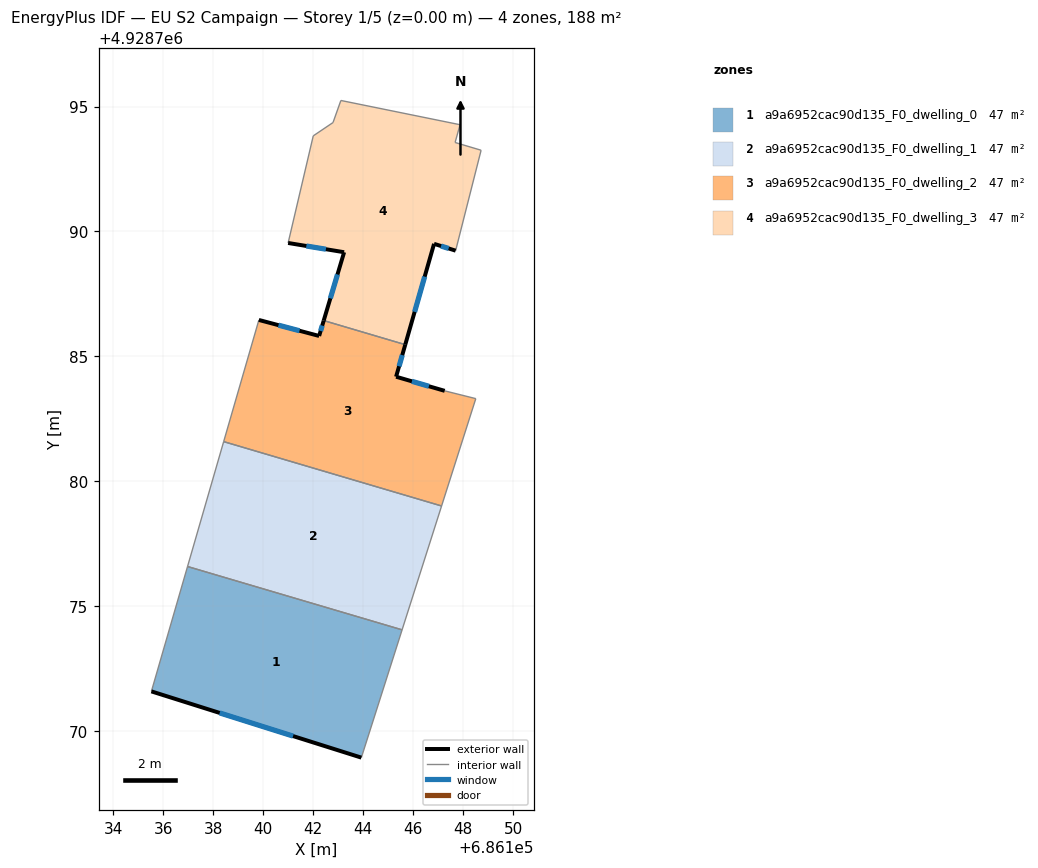
=== STOREY PLAN SPEC (per zone: floor XY polygon, exterior-wall plan segments, windows/doors) ===
zone 1: a9a6952cac90d135_F0_dwelling_0  (46.9 m²)
  floor: (686145.56, 4928774.06) (686143.93, 4928768.95) (686135.53, 4928771.60) (686136.98, 4928776.60)
  exterior wall: (686135.53, 4928771.60) – (686143.93, 4928768.95)  [8.8 m]
    window: (686138.26, 4928770.74) – (686141.20, 4928769.81)  [3.2 m²]
  interior walls: 3
zone 2: a9a6952cac90d135_F0_dwelling_1  (46.9 m²)
  floor: (686147.14, 4928779.02) (686145.56, 4928774.06) (686136.98, 4928776.60) (686138.42, 4928781.59)
  interior walls: 4
zone 3: a9a6952cac90d135_F0_dwelling_2  (46.9 m²)
  floor: (686145.69, 4928785.47) (686145.32, 4928784.19) (686147.27, 4928783.62) (686148.51, 4928783.31) (686147.14, 4928779.02) (686138.42, 4928781.59) (686139.83, 4928786.46) (686142.24, 4928785.82) (686142.43, 4928786.44)
  exterior wall: (686142.24, 4928785.82) – (686139.83, 4928786.46)  [2.5 m]
    window: (686141.46, 4928786.03) – (686140.61, 4928786.25)  [0.9 m²]
  exterior wall: (686142.43, 4928786.44) – (686142.24, 4928785.82)  [0.6 m]
    window: (686142.37, 4928786.24) – (686142.30, 4928786.02)  [0.2 m²]
  exterior wall: (686145.32, 4928784.19) – (686145.69, 4928785.47)  [1.3 m]
    window: (686145.44, 4928784.61) – (686145.57, 4928785.06)  [0.5 m²]
  exterior wall: (686147.27, 4928783.62) – (686145.32, 4928784.19)  [2.0 m]
    window: (686146.63, 4928783.81) – (686145.95, 4928784.01)  [0.7 m²]
  interior walls: 5
zone 4: a9a6952cac90d135_F0_dwelling_3  (46.9 m²)
  floor: (686147.88, 4928794.27) (686147.68, 4928793.56) (686148.72, 4928793.25) (686147.70, 4928789.23) (686146.84, 4928789.51) (686145.69, 4928785.47) (686142.43, 4928786.44) (686143.24, 4928789.17) (686141.00, 4928789.54) (686142.01, 4928793.83) (686142.80, 4928794.36) (686143.11, 4928795.24)
  exterior wall: (686146.84, 4928789.51) – (686147.70, 4928789.23)  [0.9 m]
    window: (686147.12, 4928789.42) – (686147.42, 4928789.32)  [0.3 m²]
  exterior wall: (686145.69, 4928785.47) – (686146.84, 4928789.51)  [4.2 m]
    window: (686146.06, 4928786.78) – (686146.46, 4928788.20)  [1.5 m²]
  exterior wall: (686143.24, 4928789.17) – (686142.43, 4928786.44)  [2.9 m]
    window: (686142.98, 4928788.28) – (686142.69, 4928787.33)  [1.0 m²]
  exterior wall: (686141.00, 4928789.54) – (686143.24, 4928789.17)  [2.3 m]
    window: (686141.73, 4928789.42) – (686142.51, 4928789.29)  [0.8 m²]
  interior walls: 8

=== DERIVED (storey summary) ===
Building: EU S2 Campaign
Storey: 1 of 5  (floor level z = 0.00 m)
Storey gross floor area: 187.6 m²
Zones on this storey: 4
  - a9a6952cac90d135_F0_dwelling_0: floor 46.9 m²; exterior wall 8.8 m (26.4 m²); 1 window(s) 3.2 m²; WWR 12.2%
  - a9a6952cac90d135_F0_dwelling_1: floor 46.9 m²
  - a9a6952cac90d135_F0_dwelling_2: floor 46.9 m²; exterior wall 6.5 m (19.5 m²); 4 window(s) 2.4 m²; WWR 12.2%
  - a9a6952cac90d135_F0_dwelling_3: floor 46.9 m²; exterior wall 10.2 m (30.7 m²); 4 window(s) 3.7 m²; WWR 12.2%
Zone adjacency (shared interzone walls):
  - a9a6952cac90d135_F0_dwelling_0 ↔ a9a6952cac90d135_F0_dwelling_1
  - a9a6952cac90d135_F0_dwelling_1 ↔ a9a6952cac90d135_F0_dwelling_2
  - a9a6952cac90d135_F0_dwelling_2 ↔ a9a6952cac90d135_F0_dwelling_3